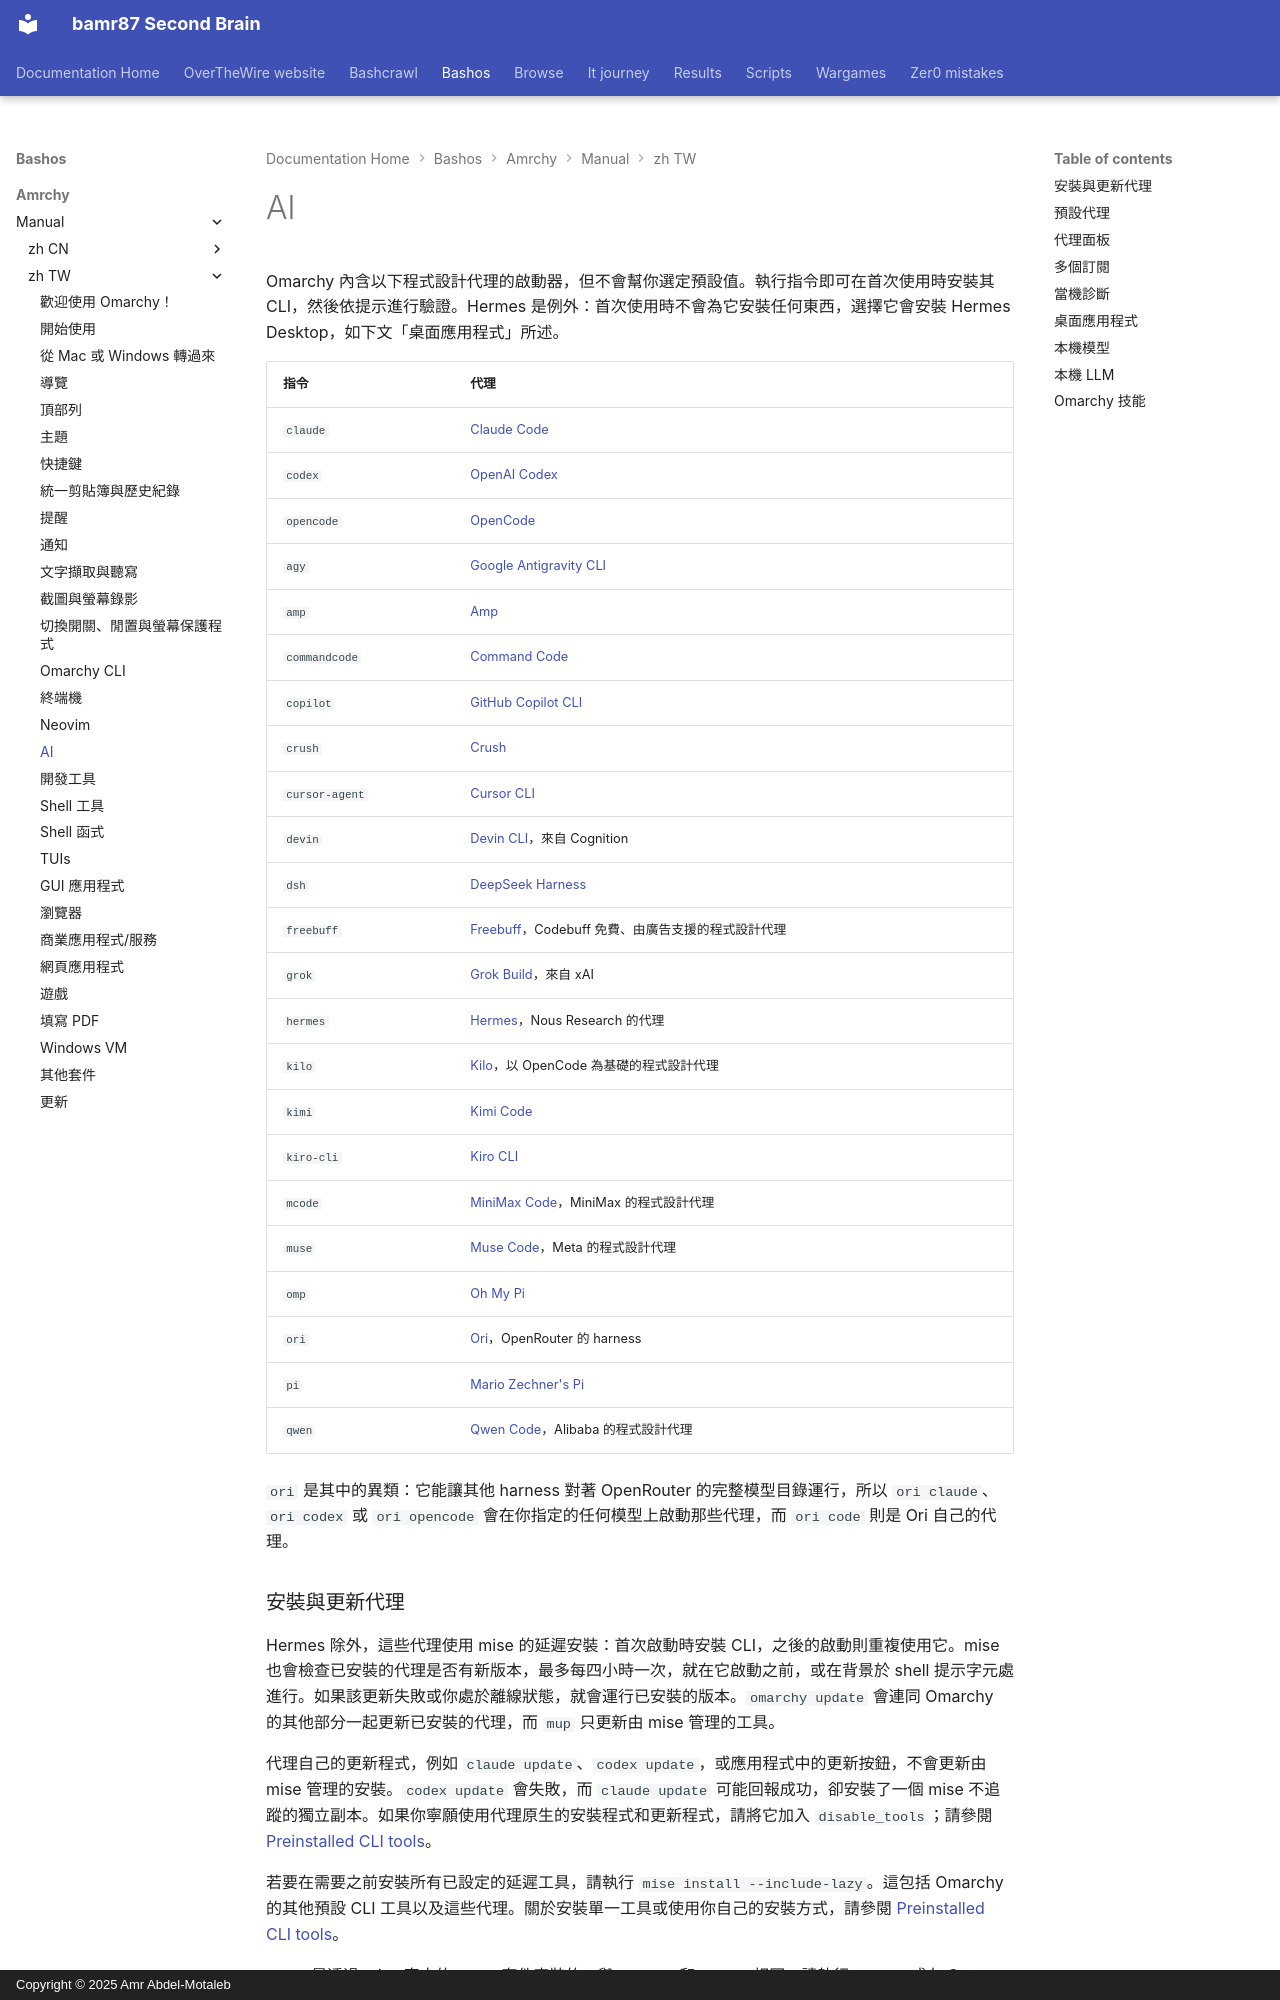

repository: bamr87/README · page: bashos/amrchy/manual/zh-TW/17-ai/index.html · generator: mkdocs · copyright: Copyright © 2025 Amr Abdel-Motaleb

---
source_file: amrchy/manual/zh-TW/17-ai.md
source_repo: bamr87/bashos
source_url: https://github.com/bamr87/bashos/blob/main/amrchy/manual/zh-TW/17-ai.md
title: AI
---
# AI

Omarchy 內含以下程式設計代理的啟動器，但不會幫你選定預設值。執行指令即可在首次使用時安裝其 CLI，然後依提示進行驗證。Hermes 是例外：首次使用時不會為它安裝任何東西，選擇它會安裝 Hermes Desktop，如下文「桌面應用程式」所述。

| 指令 | 代理 |
|---|---|
| `claude` | [Claude Code](https://code.claude.com/docs/en/overview) |
| `codex` | [OpenAI Codex](https://github.com/openai/codex) |
| `opencode` | [OpenCode](https://opencode.ai/) |
| `agy` | [Google Antigravity CLI](https://github.com/google-antigravity/antigravity-cli) |
| `amp` | [Amp](https://ampcode.com/) |
| `commandcode` | [Command Code](https://commandcode.ai) |
| `copilot` | [GitHub Copilot CLI](https://github.com/github/copilot-cli) |
| `crush` | [Crush](https://github.com/charmbracelet/crush) |
| `cursor-agent` | [Cursor CLI](https://cursor.com/cli) |
| `devin` | [Devin CLI](https://devin.ai/cli)，來自 Cognition |
| `dsh` | [DeepSeek Harness](https://github.com/deepseek-ai/deepseek-harness) |
| `freebuff` | [Freebuff](https://freebuff.com)，Codebuff 免費、由廣告支援的程式設計代理 |
| `grok` | [Grok Build](https://x.ai/build)，來自 xAI |
| `hermes` | [Hermes](https://hermes-agent.nousresearch.com/)，Nous Research 的代理 |
| `kilo` | [Kilo](https://kilo.ai/docs/code-with-ai/platforms/cli)，以 OpenCode 為基礎的程式設計代理 |
| `kimi` | [Kimi Code](https://www.kimi.com/code/docs/en/) |
| `kiro-cli` | [Kiro CLI](https://kiro.dev/docs/cli/) |
| `mcode` | [MiniMax Code](https://github.com/MiniMax-AI/minimax-code)，MiniMax 的程式設計代理 |
| `muse` | [Muse Code](https://dev.meta.ai)，Meta 的程式設計代理 |
| `omp` | [Oh My Pi](https://github.com/can1357/oh-my-pi) |
| `ori` | [Ori](https://openrouter.ai/docs/guides/ori/harness)，OpenRouter 的 harness |
| `pi` | [Mario Zechner's Pi](https://github.com/badlogic/pi-mono) |
| `qwen` | [Qwen Code](https://github.com/QwenLM/qwen-code)，Alibaba 的程式設計代理 |

`ori` 是其中的異類：它能讓其他 harness 對著 OpenRouter 的完整模型目錄運行，所以 `ori claude`、`ori codex` 或 `ori opencode` 會在你指定的任何模型上啟動那些代理，而 `ori code` 則是 Ori 自己的代理。
